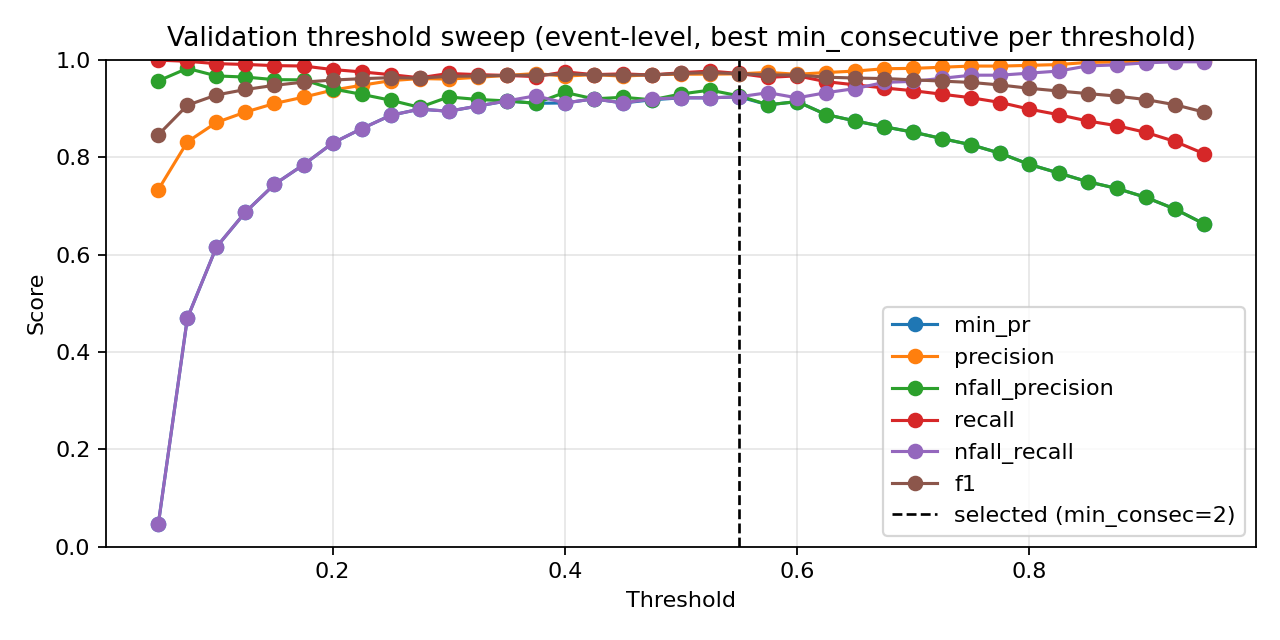

The data file committed next to this chart (first rows):
threshold, min_consecutive, eval_level, precision, nfall_precision, recall, nfall_recall, min_pr, f1, accuracy
0.05, 1, event, 0.7253, 1.0, 1.0, 0.006342, 0.006342, 0.8408, 0.7258
0.05, 2, event, 0.7253, 1.0, 1.0, 0.006342, 0.006342, 0.8408, 0.7258
0.05, 3, event, 0.7274, 1.0, 1.0, 0.01691, 0.01691, 0.8422, 0.7287
0.05, 4, event, 0.7279, 1.0, 1.0, 0.01903, 0.01903, 0.8425, 0.7293
0.05, 5, event, 0.7287, 1.0, 1.0, 0.02326, 0.02326, 0.8431, 0.7305
0.05, 7, event, 0.7304, 1.0, 1.0, 0.03171, 0.03171, 0.8442, 0.7328
0.05, 9, event, 0.7333, 0.9565, 0.9992, 0.04651, 0.04651, 0.8458, 0.7363
0.075, 1, event, 0.7579, 0.9872, 0.9992, 0.1628, 0.1628, 0.862, 0.7684
0.075, 2, event, 0.764, 0.989, 0.9992, 0.1903, 0.1903, 0.8659, 0.776
0.075, 3, event, 0.7755, 0.9913, 0.9992, 0.241, 0.241, 0.8732, 0.79
0.075, 4, event, 0.7828, 0.9923, 0.9992, 0.2727, 0.2727, 0.8779, 0.7987
0.075, 5, event, 0.7903, 0.9931, 0.9992, 0.3044, 0.3044, 0.8826, 0.8075
0.075, 7, event, 0.8115, 0.9946, 0.9992, 0.3911, 0.3911, 0.8956, 0.8314
0.075, 9, event, 0.8313, 0.9823, 0.9968, 0.4693, 0.4693, 0.9066, 0.8512
0.1, 1, event, 0.7939, 0.9934, 0.9992, 0.3192, 0.3192, 0.8848, 0.8116
0.1, 2, event, 0.8073, 0.9944, 0.9992, 0.3742, 0.3742, 0.8931, 0.8267
0.1, 3, event, 0.8169, 0.9949, 0.9992, 0.4123, 0.4123, 0.8989, 0.8372
0.1, 4, event, 0.8254, 0.9906, 0.9984, 0.4461, 0.4461, 0.9037, 0.846
0.1, 5, event, 0.8325, 0.9868, 0.9976, 0.4736, 0.4736, 0.9076, 0.853
0.1, 7, event, 0.8537, 0.9849, 0.9968, 0.5518, 0.5518, 0.9197, 0.874
0.1, 9, event, 0.8712, 0.9668, 0.9919, 0.6152, 0.6152, 0.9277, 0.888
0.125, 1, event, 0.8153, 0.9948, 0.9992, 0.4059, 0.4059, 0.8979, 0.8355
0.125, 2, event, 0.8267, 0.9953, 0.9992, 0.4503, 0.4503, 0.9048, 0.8477
0.125, 3, event, 0.8366, 0.9914, 0.9984, 0.4884, 0.4884, 0.9104, 0.8576
0.125, 4, event, 0.8462, 0.988, 0.9976, 0.5243, 0.5243, 0.9157, 0.867
0.125, 5, event, 0.8564, 0.9779, 0.9952, 0.5624, 0.5624, 0.9206, 0.8757
0.125, 7, event, 0.8751, 0.9738, 0.9936, 0.6279, 0.6279, 0.9306, 0.8926
0.125, 9, event, 0.8925, 0.9644, 0.9903, 0.6871, 0.6871, 0.9389, 0.9067
0.15, 1, event, 0.8322, 0.9955, 0.9992, 0.4715, 0.4715, 0.9081, 0.8536
0.15, 2, event, 0.8411, 0.9917, 0.9984, 0.5053, 0.5053, 0.913, 0.8623
0.15, 3, event, 0.8521, 0.9923, 0.9984, 0.5455, 0.5455, 0.9195, 0.8734
0.15, 4, event, 0.8578, 0.9853, 0.9968, 0.5666, 0.5666, 0.9221, 0.8781
0.15, 5, event, 0.8703, 0.9797, 0.9952, 0.611, 0.611, 0.9286, 0.8891
0.15, 7, event, 0.8895, 0.9697, 0.9919, 0.6765, 0.6765, 0.9379, 0.9049
0.15, 9, event, 0.9102, 0.9591, 0.9879, 0.7442, 0.7442, 0.9474, 0.9207
0.175, 1, event, 0.8417, 0.9917, 0.9984, 0.5074, 0.5074, 0.9134, 0.8629
0.175, 2, event, 0.8514, 0.9885, 0.9976, 0.5433, 0.5433, 0.9187, 0.8722
0.175, 3, event, 0.8613, 0.9821, 0.996, 0.5793, 0.5793, 0.9238, 0.881
0.175, 4, event, 0.8734, 0.98, 0.9952, 0.6216, 0.6216, 0.9303, 0.8921
0.175, 5, event, 0.8859, 0.9782, 0.9944, 0.6638, 0.6638, 0.937, 0.9032
0.175, 7, event, 0.9037, 0.9661, 0.9903, 0.723, 0.723, 0.945, 0.9166
0.175, 9, event, 0.9231, 0.9587, 0.9871, 0.7844, 0.7844, 0.954, 0.9312
0.2, 1, event, 0.8491, 0.9883, 0.9976, 0.5349, 0.5349, 0.9174, 0.8699
0.2, 2, event, 0.8651, 0.9894, 0.9976, 0.592, 0.592, 0.9266, 0.8856
0.2, 3, event, 0.8735, 0.9833, 0.996, 0.6216, 0.6216, 0.9307, 0.8926
0.2, 4, event, 0.8866, 0.9813, 0.9952, 0.666, 0.666, 0.9377, 0.9043
0.2, 5, event, 0.898, 0.9737, 0.9927, 0.704, 0.704, 0.943, 0.9131
0.2, 7, event, 0.9205, 0.9633, 0.9887, 0.7759, 0.7759, 0.9534, 0.93
0.2, 9, event, 0.9375, 0.94, 0.9799, 0.8288, 0.8288, 0.9582, 0.9382
0.225, 1, event, 0.8615, 0.9892, 0.9976, 0.5793, 0.5793, 0.9246, 0.8821
0.225, 2, event, 0.8749, 0.99, 0.9976, 0.6258, 0.6258, 0.9322, 0.895
0.225, 3, event, 0.8877, 0.9754, 0.9936, 0.6702, 0.6702, 0.9376, 0.9043
0.225, 4, event, 0.9006, 0.974, 0.9927, 0.7125, 0.7125, 0.9444, 0.9154
0.225, 5, event, 0.9144, 0.965, 0.9895, 0.7569, 0.7569, 0.9505, 0.9253
0.225, 7, event, 0.9343, 0.9532, 0.9847, 0.8182, 0.8182, 0.9588, 0.9387
0.225, 9, event, 0.9475, 0.9291, 0.975, 0.8584, 0.8584, 0.9611, 0.9428
0.25, 1, event, 0.8736, 0.9866, 0.9968, 0.6216, 0.6216, 0.9311, 0.8932
0.25, 2, event, 0.8867, 0.9844, 0.996, 0.666, 0.666, 0.9381, 0.9049
0.25, 3, event, 0.9, 0.9767, 0.9936, 0.7104, 0.7104, 0.9445, 0.9154
0.25, 4, event, 0.9165, 0.9704, 0.9911, 0.7632, 0.7632, 0.9524, 0.9282
... 199 more rows
